Image classification data set "data" (rsobralm/Projeto-IA on GitHub). Class labels (5): bottle, can, cigarette, plastic bag and wrapper, straw.

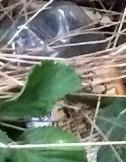
Label: bottle

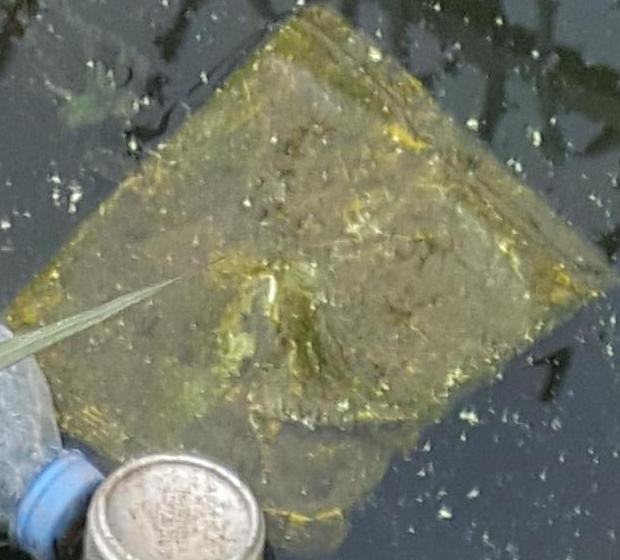
Label: plastic bag and wrapper

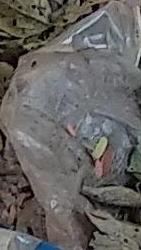
Label: plastic bag and wrapper

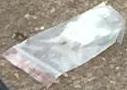
Label: plastic bag and wrapper

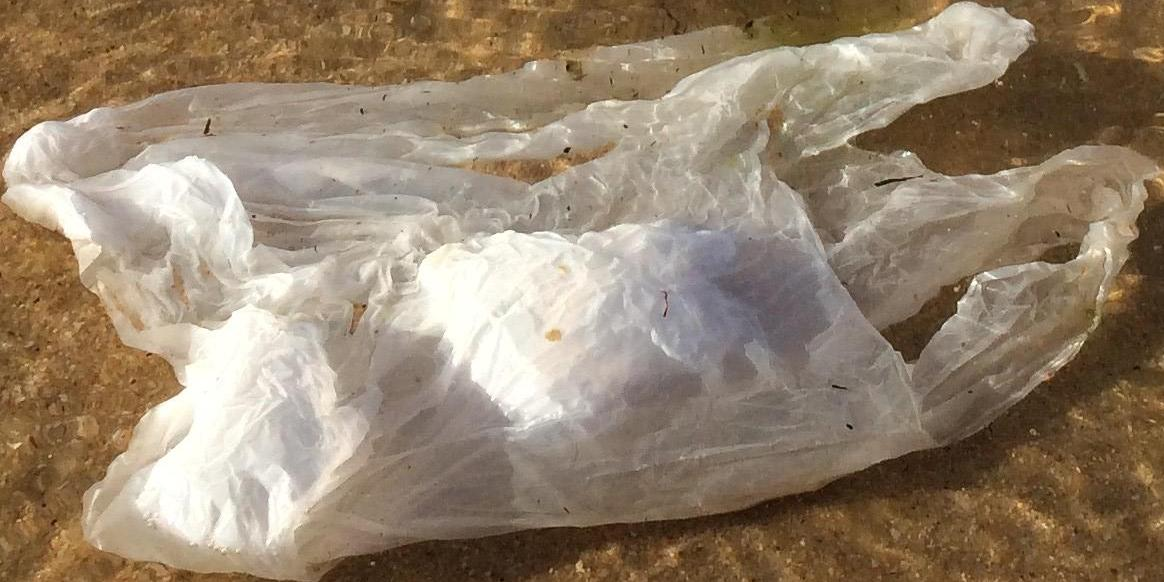
Label: plastic bag and wrapper

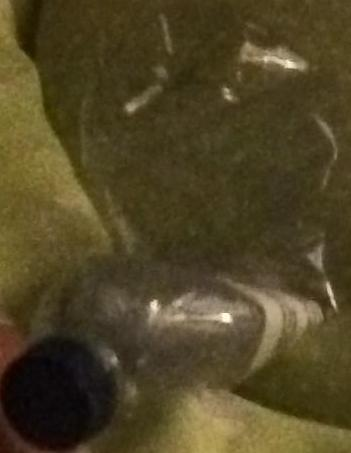
Label: bottle
